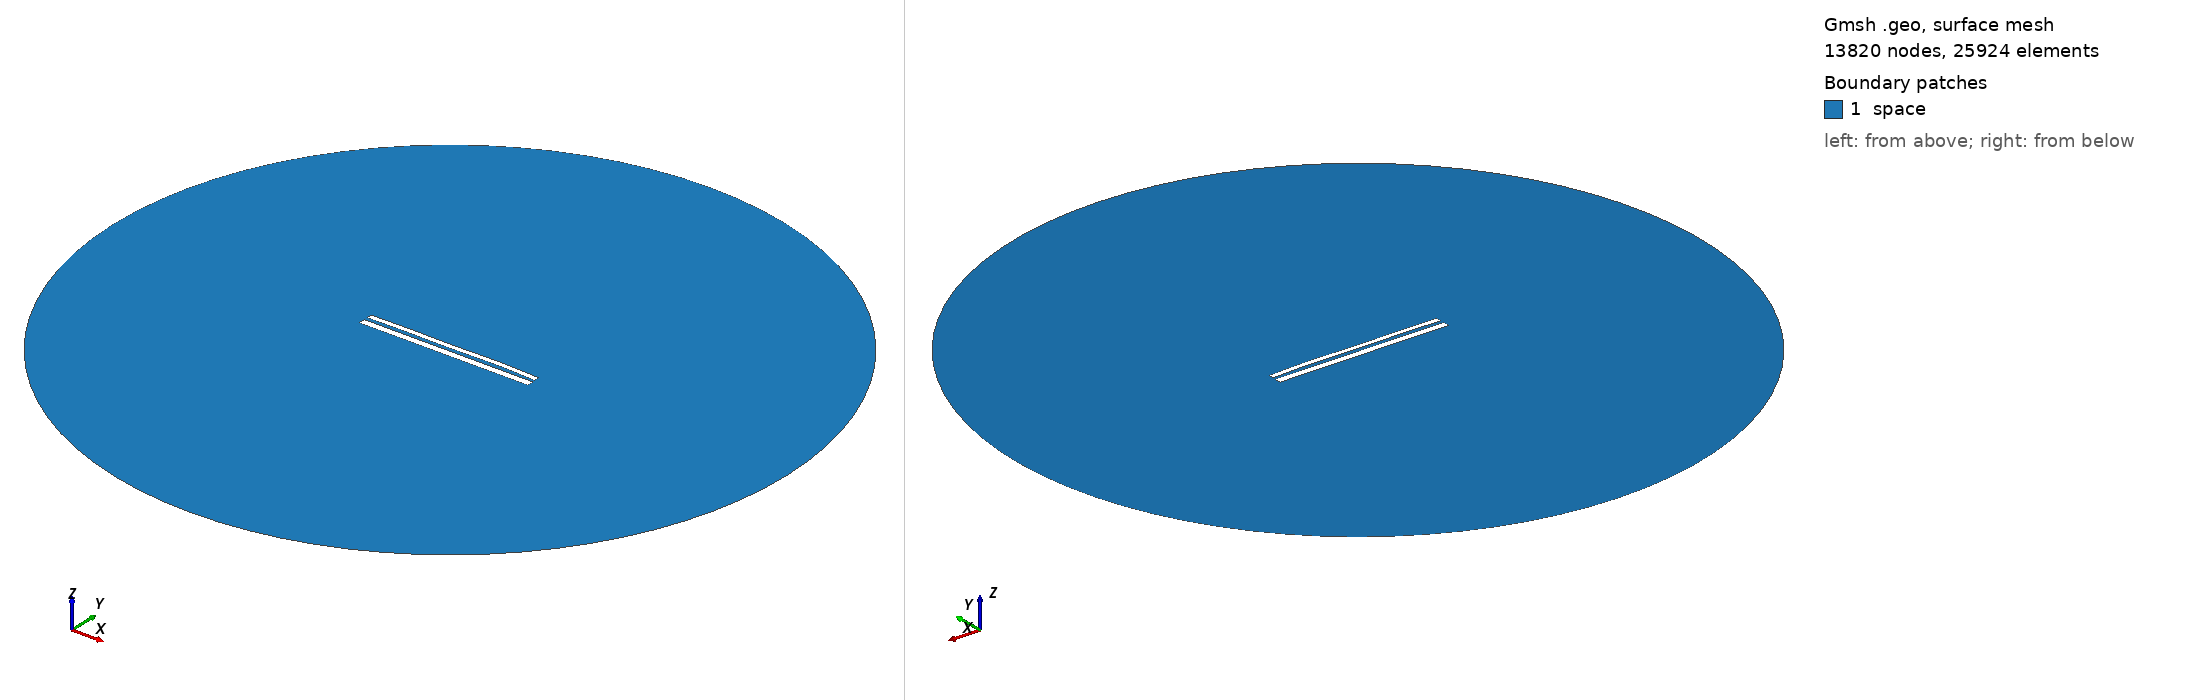

Gmsh geometry script, surface-meshed: 13820 nodes, 25924 surface elements. Boundary patches (legend numbers): 1 space. Left view from above one corner, right view from below the opposite corner. Legend entries are the model's physical surfaces. The drawing asked Gmsh for element sizes between 1% and 20% of the model's largest extent; the script's own settings can give other sizes.

=== 10485.geo (drawn) ===
//---------------------------------------
// Geometry kernel
//---------------------------------------

SetFactory("OpenCASCADE");



//---------------------------------------
// Parameters of the geometry
//---------------------------------------

// Overetch of the upper plate
overetch = 0.375;

// Distance between the plates
distance = 1.75;

// Discretization over the x axis (for the deformation)
nx = 50; 

// Length of the plate
L = 100 - overetch; 

// Number of modes
n = 4; 

// 1st mode coefficient
coeff(1) = 0.07499999999999998;
beta(1) = 0.596864 * 3.1415926535 / L;

// 2nd mode coefficient
coeff(2) = 0.15;
beta(2) = 1.49418 * 3.1415926535 / L;

// 3rd mode coefficient
coeff(3) = -0.075;
beta(3) = 2.50025 * 3.1415926535 / L;

// 4th mode coefficient
coeff(4) = 0.15;
beta(4) = 3.49999 * 3.1415926535 / L;



//---------------------------------------
// Upper plate (deformed rectangle)
//---------------------------------------

// Coordiantes of the upper plate
xmin = -50;
xmax = 50 - overetch;

// Height of the upper plate
yheight = 4 - 2 * overetch;

// Indexes of the points
UpperID[] = {};
LowerID[] = {};
LeftID[] = {};
RightID[] = {};

// Point index
p = 1;

// Horizontal edges
For i In {1:nx}
    x = xmin + (i-1)*(xmax - xmin)/(nx-1);

    y_bottom = distance / 2 + overetch;
    For j In {1:n}
        C = (Cosh(beta(j)*L) + Cos(beta(j)*L)) / (Sinh(beta(j)*L) + Sin(beta(j)*L));
        y_bottom  = y_bottom + coeff(j) * (Cosh(beta(j)*(x+50)) - Cos(beta(j)*(x+50)) - C * (Sinh(beta(j)*(x+50)) - Sin(beta(j)*(x+50))));
    EndFor

    y_top = y_bottom + yheight;

    Point(p) = {x, y_top, 0, 1.0};
    UpperID[i] = p;
    p = p + 1;

    Point(p) = {x, y_bottom, 0, 1.0};
    LowerID[i] = p;
    p = p + 1;
EndFor

// Create point lists
UpperPts[] = {}; LowerPts[] = {};
For i In {1:nx}
  UpperPts[] += {UpperID[i]};
  LowerPts[] += {LowerID[i]};
EndFor

// Build splines
Spline(1) = {UpperPts[]};
Spline(2) = {LowerPts[]};
Line(3) = {LowerPts[nx-1], UpperPts[nx-1]};
Line(4) = {LowerPts[0], UpperPts[0]};

// Build the plane surface
Curve Loop(1) = {2, 3, -1, -4};
Plane Surface(1) = {1};



//---------------------------------------
// Lower plate (rectangle)
//---------------------------------------

// Vertices
Point(1001) = {-50, -1, 0, 1.0};
Point(1002) = { 50, -1, 0, 1.0};
Point(1003) = { 50,  -5, 0, 1.0};
Point(1004) = {-50,  -5, 0, 1.0};

// Edges
Line(5) = {1001, 1002};
Line(6) = {1002, 1003};
Line(7) = {1003, 1004};
Line(8) = {1004, 1001};

// Plane surface
Line Loop(2) = {5, 6, 7, 8};
Plane Surface(2) = {2}; 



//---------------------------------------
// Outer (fictious) boundary
//---------------------------------------

// Points
Point(1005) = {0, 0, 0};       // Center
Point(1006) = {200, 0, 0};     // Start point
Point(1007) = {0, 200, 0};     // 90 degrees
Point(1008) = {-200, 0, 0};    // 180 degrees
Point(1009) = {0, -200, 0};    // 270 degrees

// Circle arcs (each needs start, center, end)
Circle(9) = {1006, 1005, 1007};
Circle(10) = {1007, 1005, 1008};
Circle(11) = {1008, 1005, 1009};
Circle(12) = {1009, 1005, 1006};

// Plane surface for the entire domain
Curve Loop(3) = {9, 10, 11, 12};
Surface(3) = {3};

// Subtract the plates from the whole domain to obtain the actual domain where we want to solve the equations
BooleanDifference{ Surface{3}; Delete; }{ Surface{1}; Surface{2}; Delete; }




//---------------------------------------
// Transfinite Lines/Curves
//---------------------------------------

// Set the number of points on the boundaries
r = 7;

// Plates
Transfinite Curve {1, 2} = 50*r Using Progression 1;
Transfinite Curve {3, 4} = 2*r Using Progression 1;
Transfinite Line {5, 7} = 50*r Using Progression 1;
Transfinite Line {6, 8} = 2*r Using Progression 1;

// Outer boundary
Transfinite Line {9, 10, 11, 12} = 20 Using Progression 1;



//---------------------------------------
// Physical groups
//---------------------------------------                

// Physical curves (boundaries)
Physical Line("force_segment", 10) = {2};
Physical Line("upper_plate", 11) = {1, 3, 4};
Physical Line("lower_plate", 12) = {5, 6, 7, 8};
Physical Line("boundary", 20) = {9, 10, 11, 12};

// Physical Surfaces
Physical Surface("space", 30) = {3};



//---------------------------------------
// 6. Generate the Mesh
//---------------------------------------

// 2D mesh generation
Mesh 2;
